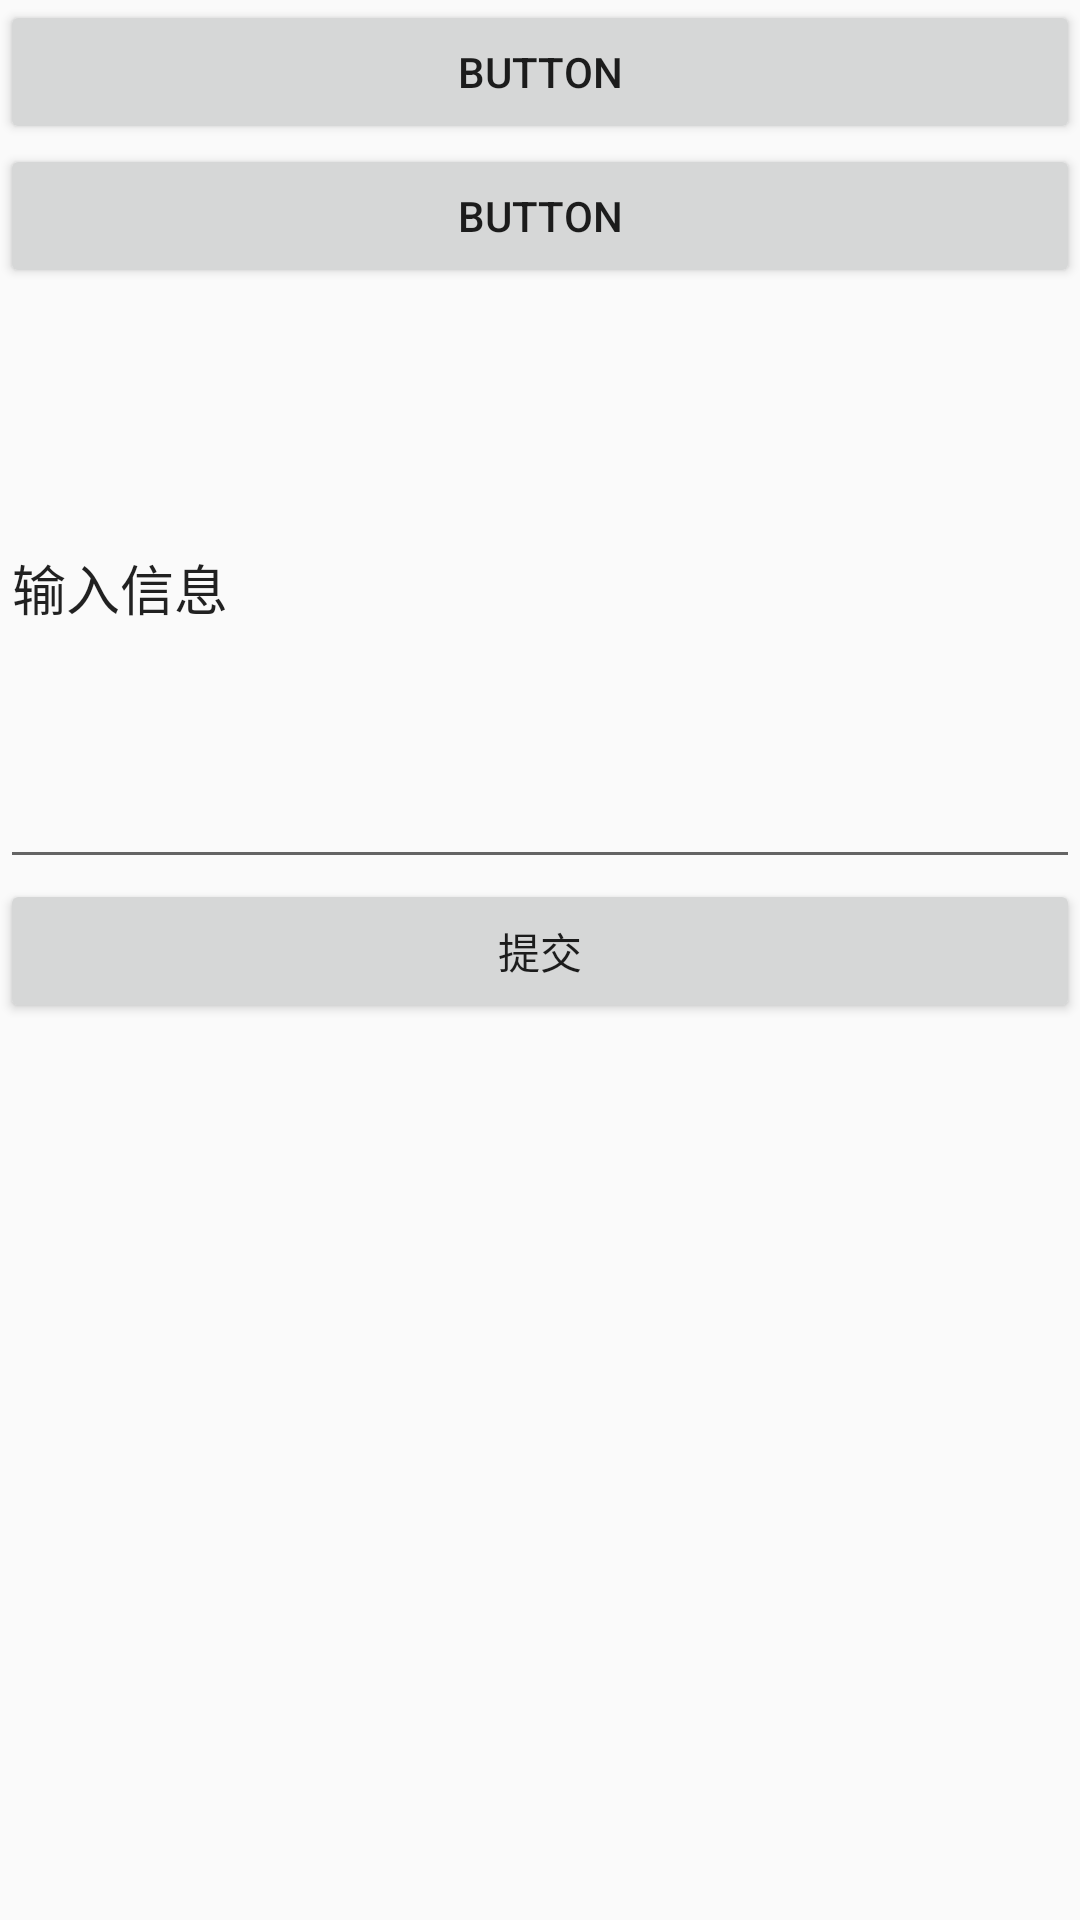

Write the Android layout XML for this screen, with the resource values it uses.
<!-- AndroidManifest.xml: application theme AppTheme -->
<!-- res/layout/activity_login.xml -->
<?xml version="1.0" encoding="utf-8"?>
<ScrollView xmlns:android="http://schemas.android.com/apk/res/android"
    android:layout_width="fill_parent"
    android:layout_height="match_parent"
    android:fillViewport="true" >
<LinearLayout xmlns:android="http://schemas.android.com/apk/res/android"
    android:orientation="vertical" android:layout_width="match_parent"
    android:layout_height="match_parent">

    <Button
        android:text="Button"
        android:layout_width="match_parent"
        android:layout_height="wrap_content"
        android:id="@+id/button4" />

    <Button
        android:text="Button"
        android:layout_width="match_parent"
        android:layout_height="wrap_content"
        android:id="@+id/button3" />

    <EditText style="@style/TextStyle"
        android:text="输入信息"
        android:layout_width="match_parent"
        android:layout_height="197dp"
        android:id="@+id/login_tv_info"
        android:inputType="text"
        />

    <Button style="@style/TextStyle"
        android:text="提交"
        android:layout_width="match_parent"
        android:layout_height="wrap_content"
        android:id="@+id/login_but_submit" />
</LinearLayout>
    </ScrollView>
<!-- resources referenced by this layout -->
<resources>
  <style name="TextStyle">
          <item name="android:fontFamily">sans-serif-light</item>
      </style>
  <style name="AppTheme" parent="Theme.AppCompat.Light.DarkActionBar">
          
          <item name="colorPrimary">@color/colorPrimary</item>
          <item name="colorPrimaryDark">@color/colorPrimaryDark</item>
          <item name="colorAccent">@color/colorAccent</item>
      </style>
  <color name="colorPrimary">#B3D9d9</color>
  <color name="colorPrimaryDark">#B3D9d9</color>
  <color name="colorAccent">#FF4081</color>
</resources>
